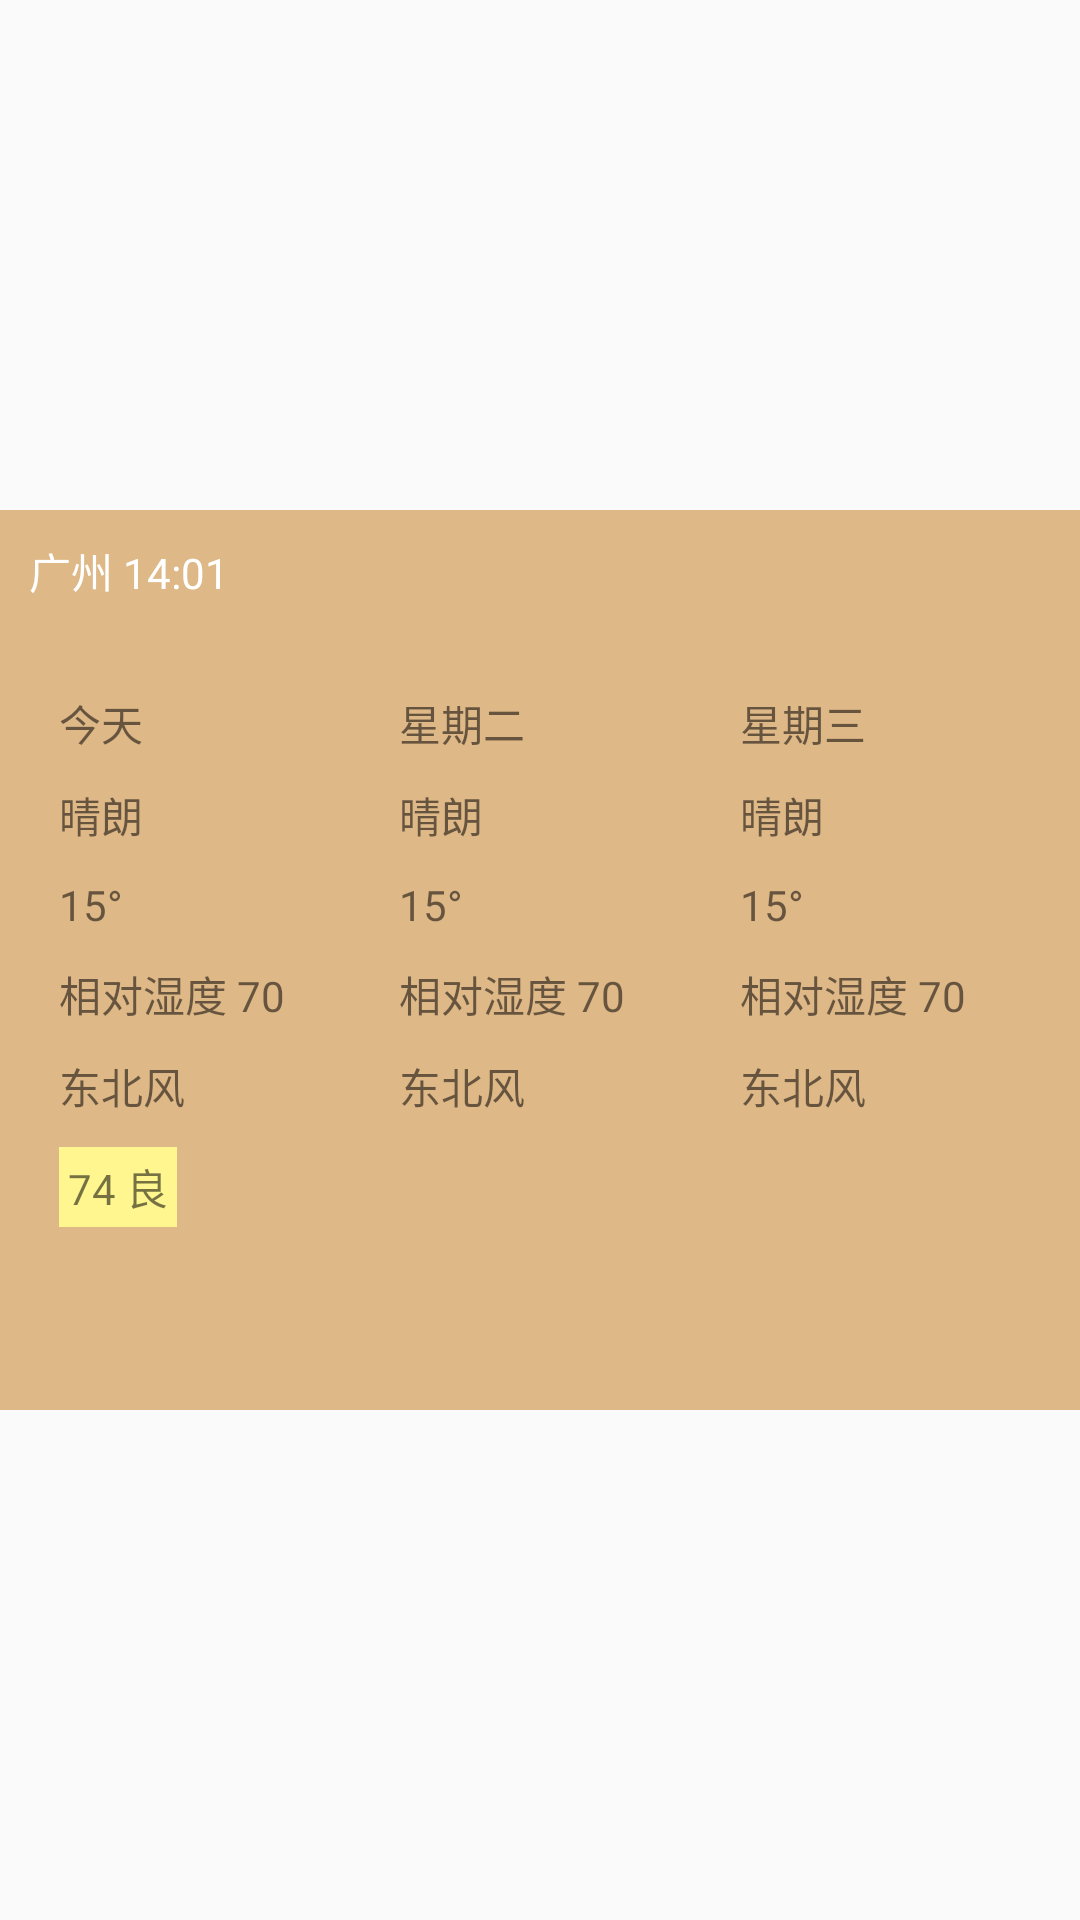

Write the Android layout XML for this screen, with the resource values it uses.
<!-- AndroidManifest.xml: application theme AppTheme -->
<!-- res/layout/activity_weather_demo.xml -->
<?xml version="1.0" encoding="utf-8"?>
<RelativeLayout xmlns:android="http://schemas.android.com/apk/res/android"
    xmlns:tools="http://schemas.android.com/tools"
    android:layout_width="match_parent"
    android:layout_height="match_parent"
    android:paddingBottom="@dimen/activity_vertical_margin"
    android:paddingLeft="@dimen/activity_horizontal_margin"
    android:paddingRight="@dimen/activity_horizontal_margin"
    android:paddingTop="@dimen/activity_vertical_margin"
    tools:context="qingbai.bike.banana.running.function.weather.WeatherDemo">

    <RelativeLayout
        android:id="@+id/content"
        android:layout_width="match_parent"
        android:layout_height="300dp"
        android:layout_centerInParent="true"
        android:background="#DEB887"
        android:padding="10dp">

        <TextView
            android:id="@+id/city_name"
            android:layout_width="wrap_content"
            android:layout_height="wrap_content"
            android:layout_alignParentLeft="true"
            android:layout_alignParentTop="true"
            android:text="广州 14:01"
            android:textColor="#ffffff" />

        <LinearLayout
            android:layout_width="match_parent"
            android:layout_height="wrap_content"
            android:layout_centerInParent="true"
            android:orientation="horizontal">

            <LinearLayout
                android:layout_width="wrap_content"
                android:layout_height="match_parent"
                android:layout_gravity="center"
                android:orientation="vertical"
                android:layout_weight="1"
                android:padding="10dp">

                <TextView
                    android:layout_width="wrap_content"
                    android:layout_height="wrap_content"
                    android:layout_marginBottom="10dp"
                    android:text="今天" />
                <TextView
                    android:id="@+id/today_weather"
                    android:layout_width="wrap_content"
                    android:layout_height="wrap_content"
                    android:layout_marginBottom="10dp"
                    android:text="晴朗" />

                <TextView
                    android:id="@+id/today_templeture"
                    android:layout_width="wrap_content"
                    android:layout_height="wrap_content"
                    android:layout_marginBottom="10dp"
                    android:text="15°" />

                <TextView
                    android:id="@+id/today_su"
                    android:layout_width="wrap_content"
                    android:layout_height="wrap_content"
                    android:layout_marginBottom="10dp"
                    android:text="相对湿度 70" />

                <TextView
                    android:id="@+id/today_wind"
                    android:layout_width="wrap_content"
                    android:layout_height="wrap_content"
                    android:layout_marginBottom="10dp"
                    android:text="东北风" />

                <TextView
                    android:id="@+id/today_quality"
                    android:layout_width="wrap_content"
                    android:layout_height="wrap_content"
                    android:background="#FFF68F"
                    android:padding="3dp"
                    android:text="74 良" />
            </LinearLayout>

            <LinearLayout
                android:layout_width="wrap_content"
                android:layout_height="match_parent"
                android:orientation="vertical"
                android:layout_weight="1"
                android:padding="10dp">

                <TextView
                    android:id="@+id/tomorrow_date"
                    android:layout_width="wrap_content"
                    android:layout_height="wrap_content"
                    android:layout_marginBottom="10dp"
                    android:text="星期二" />

                <TextView
                    android:id="@+id/tomorrow_weather"
                    android:layout_width="wrap_content"
                    android:layout_height="wrap_content"
                    android:layout_marginBottom="10dp"
                    android:text="晴朗" />

                <TextView
                    android:id="@+id/tomorrow_templeture"
                    android:layout_width="wrap_content"
                    android:layout_height="wrap_content"
                    android:layout_marginBottom="10dp"
                    android:text="15°" />

                <TextView
                    android:id="@+id/tomorrow_su"
                    android:layout_width="wrap_content"
                    android:layout_height="wrap_content"
                    android:layout_marginBottom="10dp"
                    android:text="相对湿度 70" />

                <TextView
                    android:id="@+id/tomorrow_wind"
                    android:layout_width="wrap_content"
                    android:layout_height="wrap_content"
                    android:layout_marginBottom="10dp"
                    android:text="东北风" />
            </LinearLayout>

            <LinearLayout
                android:layout_width="wrap_content"
                android:layout_height="match_parent"
                android:orientation="vertical"
                android:layout_weight="1"
                android:padding="10dp">

                <TextView
                    android:id="@+id/last_date"
                    android:layout_width="wrap_content"
                    android:layout_height="wrap_content"
                    android:layout_marginBottom="10dp"
                    android:text="星期三" />

                <TextView
                    android:id="@+id/last_weather"
                    android:layout_width="wrap_content"
                    android:layout_height="wrap_content"
                    android:layout_marginBottom="10dp"
                    android:text="晴朗" />

                <TextView
                    android:id="@+id/last_templeture"
                    android:layout_width="wrap_content"
                    android:layout_height="wrap_content"
                    android:layout_marginBottom="10dp"
                    android:text="15°" />

                <TextView
                    android:id="@+id/last_su"
                    android:layout_width="wrap_content"
                    android:layout_height="wrap_content"
                    android:layout_marginBottom="10dp"
                    android:text="相对湿度 70" />

                <TextView
                    android:id="@+id/last_wind"
                    android:layout_width="wrap_content"
                    android:layout_height="wrap_content"
                    android:layout_marginBottom="10dp"
                    android:text="东北风" />
            </LinearLayout>



        </LinearLayout>
    </RelativeLayout>


</RelativeLayout>
<!-- resources referenced by this layout -->
<resources>
  <style name="AppTheme" parent="Theme.AppCompat.Light.DarkActionBar">
          
          <item name="colorPrimary">@color/colorPrimary</item>
          <item name="colorPrimaryDark">@color/colorPrimaryDark</item>
          <item name="colorAccent">@color/colorAccent</item>
      </style>
  <!-- not gathered from this repository: default colours our renderer supplied (Android Studio template values) -->
  <color name="colorPrimary">#FF6200EE</color>
  <color name="colorPrimaryDark">#FF3700B3</color>
  <color name="colorAccent">#FF03DAC5</color>
</resources>
